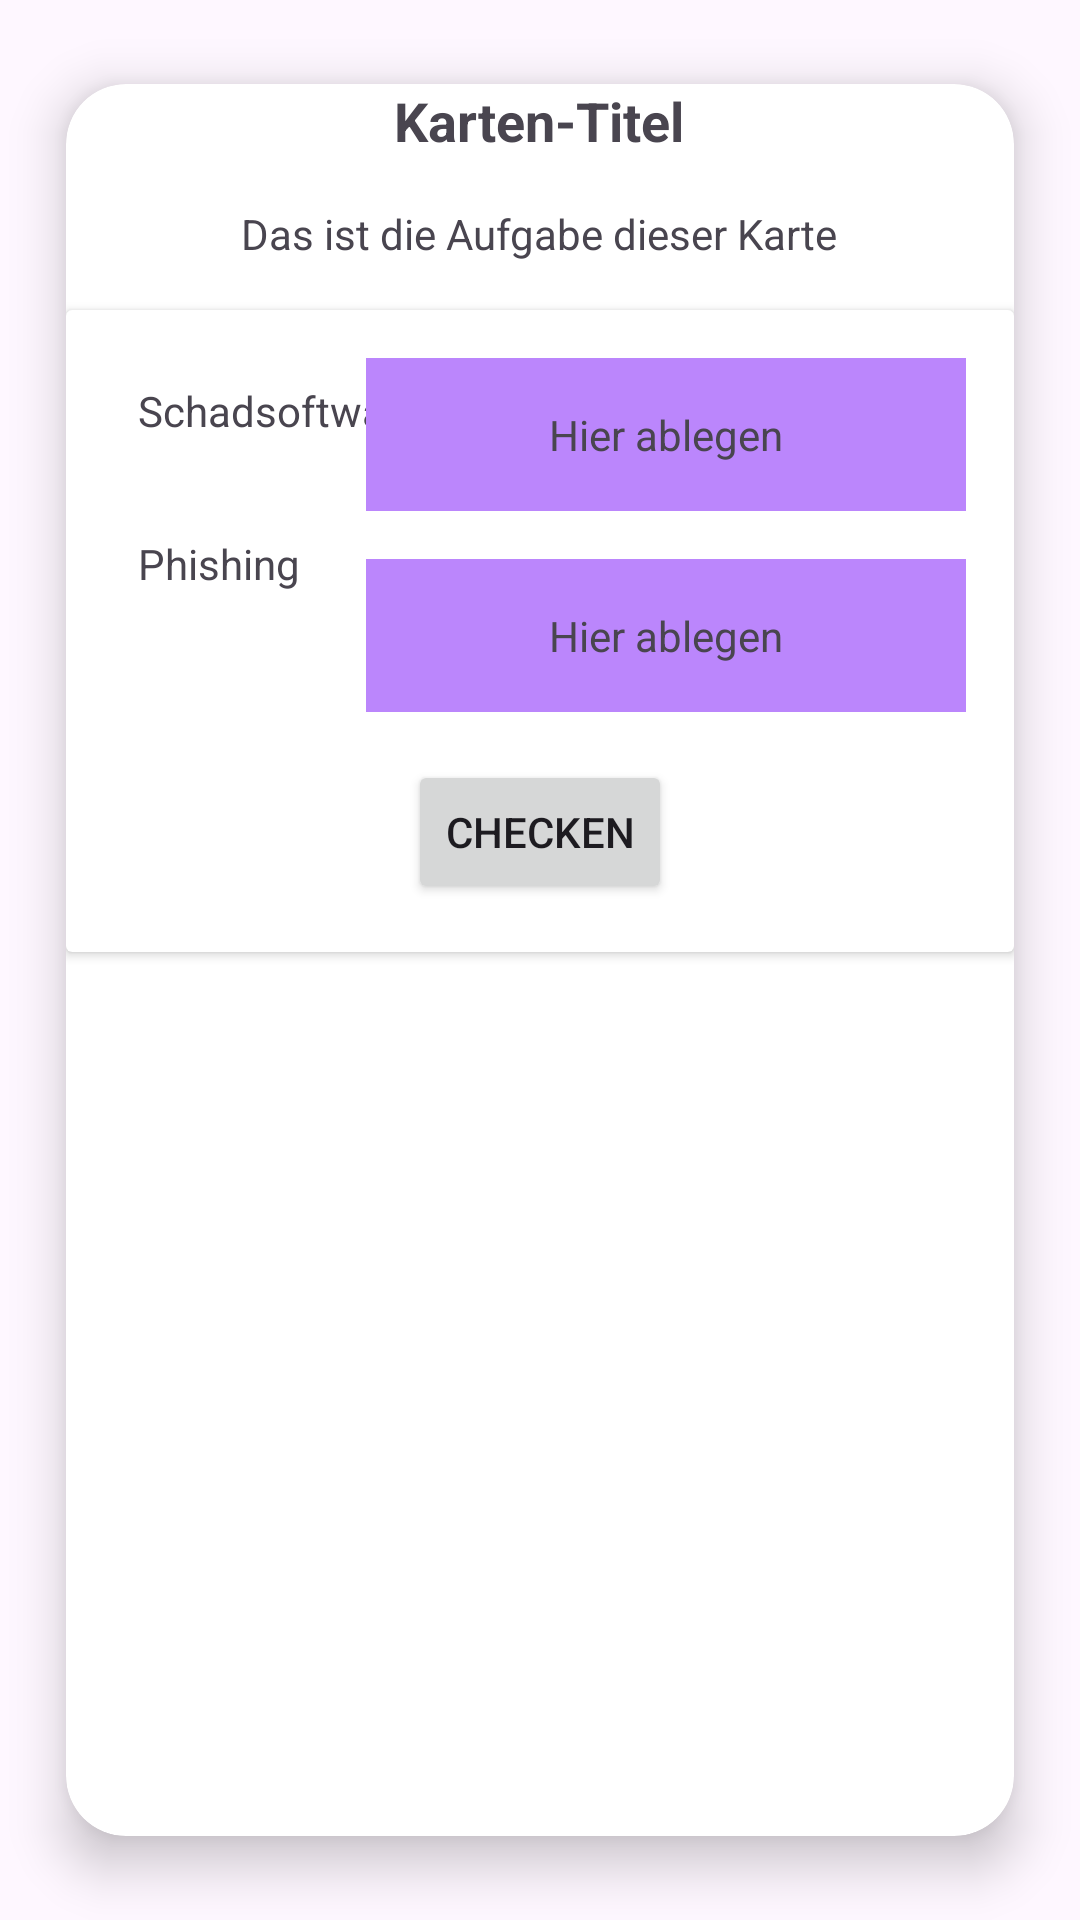

This screen was rendered from an Android layout file. Write that file and the resources it references.
<!-- AndroidManifest.xml: application theme Theme.NoPhishSherlock -->
<!-- res/layout/game_draganddrop.xml -->
<?xml version="1.0" encoding="utf-8"?>
<LinearLayout xmlns:android="http://schemas.android.com/apk/res/android"
    xmlns:app="http://schemas.android.com/apk/res-auto"
    xmlns:tools="http://schemas.android.com/tools"
    android:layout_width="match_parent"
    android:layout_height="match_parent">


    <androidx.cardview.widget.CardView
        android:id="@+id/cardView"
        android:layout_width="match_parent"
        android:layout_height="match_parent"
        android:layout_margin="10dp"
        app:cardCornerRadius="20dp"
        app:cardElevation="10dp"
        app:cardMaxElevation="12dp"
        app:cardPreventCornerOverlap="false"
        app:cardUseCompatPadding="true">


        <androidx.constraintlayout.widget.ConstraintLayout
            android:id="@+id/constraintLayout"
            android:layout_width="match_parent"
            android:layout_height="match_parent"
            android:orientation="vertical">

            <LinearLayout
                android:id="@+id/linearLayout"
                android:layout_width="match_parent"
                android:layout_height="wrap_content"
                android:gravity="center_horizontal"
                android:orientation="vertical"
                app:layout_constraintTop_toTopOf="parent">

                <TextView
                    android:id="@+id/cardTitle"
                    android:layout_width="wrap_content"
                    android:layout_height="wrap_content"
                    android:text="Karten-Titel"
                    android:textSize="18sp"
                    android:textStyle="bold"
                    tools:layout_conversion_absoluteHeight="24dp"
                    tools:layout_conversion_absoluteWidth="97dp" />

                <TextView
                    android:id="@+id/cardContent"
                    android:layout_width="wrap_content"
                    android:layout_height="wrap_content"
                    android:padding="16dp"
                    android:text="Das ist die Aufgabe dieser Karte"
                    app:layout_constraintEnd_toEndOf="parent"
                    app:layout_constraintHorizontal_bias="0.555"
                    app:layout_constraintStart_toStartOf="parent"
                    app:layout_constraintTop_toBottomOf="@+id/cardTitle"
                    tools:layout_conversion_absoluteHeight="51dp"
                    tools:layout_conversion_absoluteWidth="367dp" />

            </LinearLayout>

            <androidx.cardview.widget.CardView
                android:layout_width="match_parent"
                android:layout_height="wrap_content"
                app:layout_constraintTop_toBottomOf="@id/linearLayout">

                <androidx.constraintlayout.widget.ConstraintLayout
                    android:layout_width="match_parent"
                    android:layout_height="wrap_content"
                    android:padding="16dp">

                    
                    <TextView
                        android:id="@+id/draggableItem1"
                        android:layout_width="wrap_content"
                        android:layout_height="wrap_content"
                        android:padding="8dp"
                        android:tag="Schadsoftware"
                        android:text="Schadsoftware"
                        app:layout_constraintStart_toStartOf="parent"
                        app:layout_constraintTop_toTopOf="parent" />

                    <TextView
                        android:id="@+id/draggableItem2"
                        android:layout_width="wrap_content"
                        android:layout_height="wrap_content"
                        android:layout_marginTop="16dp"
                        android:padding="8dp"
                        android:tag="Phishing"
                        android:text="Phishing"
                        app:layout_constraintStart_toStartOf="parent"
                        app:layout_constraintTop_toBottomOf="@id/draggableItem1" />

                    
                    <LinearLayout
                        android:id="@+id/dropZone1"
                        android:layout_width="200dp"
                        android:layout_height="wrap_content"
                        android:background="@color/purple_200"
                        android:orientation="vertical"
                        android:padding="16dp"
                        app:layout_constraintEnd_toEndOf="parent"
                        app:layout_constraintTop_toTopOf="parent">

                        <TextView
                            android:layout_width="match_parent"
                            android:layout_height="wrap_content"
                            android:gravity="center"
                            android:text="Hier ablegen" />

                    </LinearLayout>

                    <LinearLayout
                        android:id="@+id/dropZone2"
                        android:layout_width="200dp"
                        android:layout_height="wrap_content"
                        android:layout_marginTop="16dp"
                        android:background="@color/purple_200"
                        android:orientation="vertical"
                        android:padding="16dp"

                        app:layout_constraintEnd_toEndOf="parent"
                        app:layout_constraintStart_toStartOf="@id/dropZone1"
                        app:layout_constraintTop_toBottomOf="@id/dropZone1">

                        <TextView
                            android:layout_width="match_parent"
                            android:layout_height="wrap_content"
                            android:gravity="center"
                            android:text="Hier ablegen" />

                    </LinearLayout>

                    <Button
                        android:id="@+id/checkButton"
                        android:layout_width="wrap_content"
                        android:layout_height="wrap_content"
                        android:layout_marginTop="16dp"
                        android:text="Checken"
                        app:layout_constraintEnd_toEndOf="parent"
                        app:layout_constraintStart_toStartOf="parent"
                        app:layout_constraintTop_toBottomOf="@id/dropZone2" />

                </androidx.constraintlayout.widget.ConstraintLayout>
            </androidx.cardview.widget.CardView>

        </androidx.constraintlayout.widget.ConstraintLayout>
    </androidx.cardview.widget.CardView>
</LinearLayout>
<!-- resources referenced by this layout -->
<resources>
  <style name="Theme.NoPhishSherlock" parent="Theme.Material3.DayNight.NoActionBar">
          
          <item name="colorPrimary">@color/purple_500</item>
          <item name="colorPrimaryVariant">@color/purple_700</item>
          <item name="colorOnPrimary">@color/white</item>
          
          <item name="colorSecondary">@color/teal_200</item>
          <item name="colorSecondaryVariant">@color/teal_700</item>
          <item name="colorOnSecondary">@color/black</item>
          
          
  
          
  
          <item name="android:windowDrawsSystemBarBackgrounds">true</item>
      </style>
  <!-- not gathered from this repository: default colours our renderer supplied (Android Studio template values) -->
  <color name="purple_200">#FFBB86FC</color>
  <color name="purple_500">#FF6200EE</color>
  <color name="purple_700">#FF3700B3</color>
  <color name="teal_200">#FF03DAC5</color>
  <color name="teal_700">#FF018786</color>
  <color name="black">#FF000000</color>
  <color name="white">#FFFFFFFF</color>
</resources>
